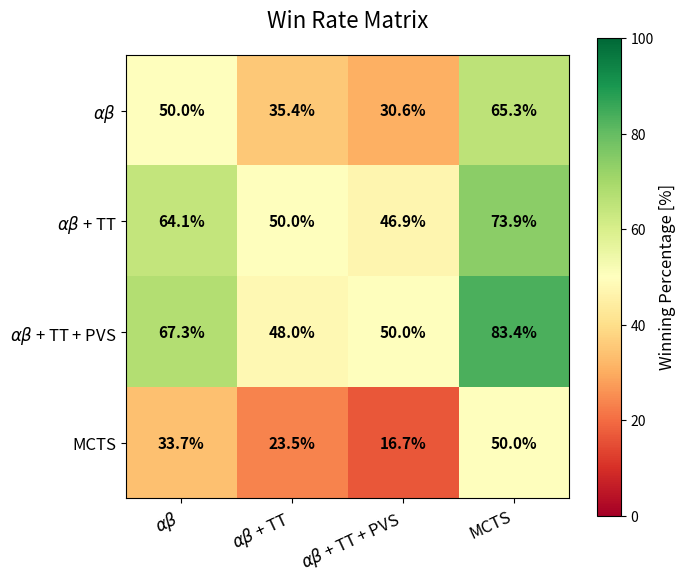

The matplotlib source for this figure:
import numpy as np
import matplotlib.pyplot as plt

# Namen der Algorithmen
algorithms = [
    r'$\alpha\beta$',
    r'$\alpha\beta$ + TT',
    r'$\alpha\beta$ + TT + PVS',
    'MCTS'
]

# Gewinnrate der Zeilen-KI gegen die Spalten-KI
# Falls neue KI getestet werden soll muss benchmarks.gewinnrate.py erstmal evaluiert werden und hier Werte aktualisiert werden
data = np.array([
    [50, 35.4, 30.6, 65.3],
    [64.1, 50, 46.9, 73.9],
    [67.3, 48.0, 50, 83.4],
    [33.7, 23.5, 16.7, 50]
])

fig, ax = plt.subplots(figsize=(7,6))

# Heatmap
im = ax.imshow(data, cmap='RdYlGn', vmin=0, vmax=100)

# Achsen
ax.set_xticks(np.arange(len(algorithms)))
ax.set_yticks(np.arange(len(algorithms)))

ax.set_xticklabels(algorithms, fontsize=12)
ax.set_yticklabels(algorithms, fontsize=12)

plt.setp(ax.get_xticklabels(), rotation=25, ha="right")

# Zahlen in jede Zelle
for i in range(data.shape[0]):
    for j in range(data.shape[1]):
        ax.text(j, i,
                f"{data[i,j]}%",
                ha="center",
                va="center",
                color="black",
                fontsize=11,
                fontweight="bold")

# Titel
ax.set_title("Win Rate Matrix", fontsize=16, pad=20)

# Farbskala
cbar = plt.colorbar(im)
cbar.set_label("Winning Percentage [%]", fontsize=12)

plt.tight_layout()
plt.show()
